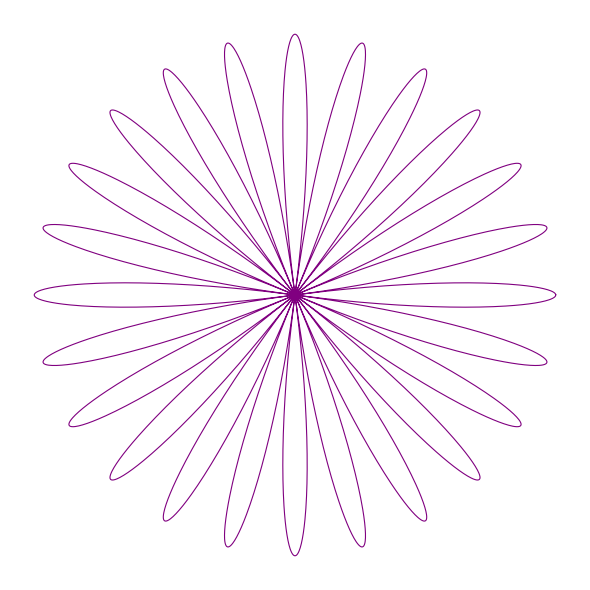

This figure's Python source:
import math
import matplotlib.pyplot as plt


def spirograph(R=120, r=55, d=65, color="purple"):
    gcd_val = math.gcd(int(R), int(r))
    steps = 360 * (r // gcd_val)

    x_points = []
    y_points = []

    for angle in range(0, steps):
        theta = math.radians(angle)
        x = (R - r) * math.cos(theta) + d * math.cos((R - r) / r * theta)
        y = (R - r) * math.sin(theta) - d * math.sin((R - r) / r * theta)
        x_points.append(x)
        y_points.append(y)

    plt.figure(figsize=(6, 6), facecolor="white")
    plt.plot(x_points, y_points, color=color, linewidth=0.8)
    plt.axis("equal")
    plt.axis("off")
    plt.tight_layout()
    plt.show()


spirograph(R=120, r=55, d=65)
